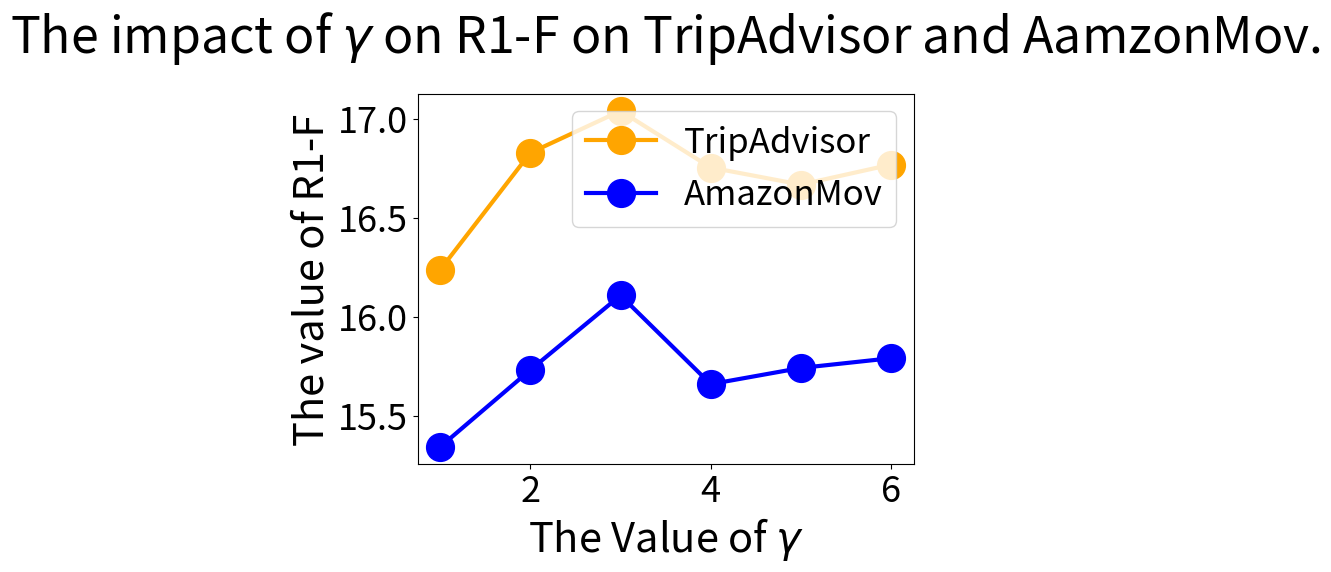

The matplotlib source for this figure:
# trip r2-f 2.0928 2.2608 2.2623 2.1721 2.2088 2.1357
# amov f2-f 1.9153 2.1801 2.2806 2.1394 2.2233 2.2257

# trip r1-f
# amov f1-f
import matplotlib.pyplot as plt

# y1 = [2.0928, 2.2608, 2.2623, 2.1721, 2.2088, 2.1357]
# x1 = range(1, 7)
# x2 = range(1, 7)
# y2 = [1.9153, 2.1801, 2.3421, 2.1394, 2.2233, 2.2257]
# plt.plot(x1, y1,label='TripAdvisor',linewidth=3,color='orange',marker='o', markersize=20)
# plt.plot(x2, y2,label='AmazonMov',linewidth=3,color='blue',marker='o', markersize=20)
# plt.xlabel('The Value of $\gamma$ ', fontsize=30)
# plt.ylabel('The value of R2-F', fontsize=30)
# plt.xticks(fontsize=26)
# plt.yticks(fontsize=26)
# plt.title('The impact of $\gamma$ on R2-F on TripAdvisor and AamzonMov.', fontsize=36, pad=30)
# plt.rcParams.update({'font.size': 25})
# plt.legend(loc='upper right')
# plt.show()


# trip r1-f 16.237, 16.8282, 17.0401, 16.7539, 16.6677, 16.7688
# amov f1-f  15.3416, 15.7308, 16.1074, 15.6590, 15.7408, 15.7900

y1 = [16.237, 16.8282, 17.0401, 16.7539, 16.6677, 16.7688]
x1 = range(1, 7)
x2 = range(1, 7)
y2 = [15.3416, 15.7308, 16.1074, 15.6590, 15.7408, 15.7900]
plt.plot(x1, y1,label='TripAdvisor',linewidth=3,color='orange',marker='o', markersize=20)
plt.plot(x2, y2,label='AmazonMov',linewidth=3,color='blue',marker='o', markersize=20)
plt.xlabel('The Value of $\gamma$ ', fontsize=30)
plt.ylabel('The value of R1-F', fontsize=30)
plt.xticks(fontsize=26)
plt.yticks(fontsize=26)
plt.title('The impact of $\gamma$ on R1-F on TripAdvisor and AamzonMov.', fontsize=36, pad=30)
plt.rcParams.update({'font.size': 25})
plt.legend(loc='upper right')
plt.show()

# bleu-4 of length
# x1 = [5, 10, 15, 20, 25]
# y1 = [1.2193, 1.2002, 1.2797, 1.0784, 1.2055]
# # x2 = range(1, 7)
# y2 = [1.0020, 1.0934, 1.1498, 1.1105, 1.1275]
# plt.plot(x1, y1,label='TripAdvisor',linewidth=3,color='orange',marker='o', markersize=10)
# plt.plot(x1, y2,label='AmazonMov',linewidth=3,color='blue',marker='o', markersize=10)
# plt.xlabel('The Value of length', fontsize=25)
# plt.ylabel('The value of BLEU-4', fontsize=25)
# plt.title('The impact of length on BLEU-4 on TripAdvisor and AmazonMov.', fontsize=30)
# plt.rcParams.update({'font.size': 20})
# plt.legend(loc='upper right')
# plt.show()

# rouge-1 of length
# x1 = [5, 10, 15, 20, 25]
# y1 = [14.9212, 16.5076, 17.1374, 17.0147, 16.5559]
# # x2 = range(1, 7)
# y2 = [12.0356, 13.5341, 15.0882, 14.3291, 12.5832]
# plt.plot(x1, y1,label='TripAdvisor',linewidth=3,color='orange',marker='o', markersize=10)
# plt.plot(x1, y2,label='AmazonMov',linewidth=3,color='blue',marker='o', markersize=10)
# plt.xlabel('The Value of length', fontsize=25)
# plt.ylabel('The value of ROUGE-1', fontsize=25)
# plt.title('The impact of length on ROUGE-1 on TripAdvisor and AmazonMov.', fontsize=30)
# plt.rcParams.update({'font.size': 20})
# plt.legend(loc='upper right')
# plt.show()

# bleu-4 of emsize
# x1 = range(0,7)
# x1_tick = ['16', '32', '64', '128', '256', '512', '1024']
# y1 = [0.8072,  0.9650, 0.9775,  1.1094,  1.1573, 1.2797, 1.1053]
# # x2 = range(1, 7)
# y2 = [0.4911, 0.7567, 0.9912, 0.9939, 1.0835, 1.1498, 1.1109]
# plt.plot(x1, y1,label='TripAdvisor',linewidth=3,color='orange',marker='o', markersize=10)
# plt.plot(x1, y2,label='AmazonMov',linewidth=3,color='blue',marker='o', markersize=10)
# plt.xlabel('The Value of Embedding Size', fontsize=25)
# plt.ylabel('The value of BLEU-4', fontsize=25)
# plt.title('The impact of embedding size on BLEU-4 on TripAdvisor and AmazonMov.', fontsize=30)
# plt.rcParams.update({'font.size': 20})
# plt.xticks(x1, x1_tick)
# plt.legend(loc='upper right')
# plt.show()

# usr of emsize
# x1 = range(0, 7)
# x1_tick = ['16', '32', '64', '128', '256', '512', '1024']
# y1 = [0.0003, 0.0070, 0.0237, 0.0688, 0.2010, 0.5322, 0.4302]# usr
# # y1 = [2.2134, 2.2691, 2.3023, 2.3963, 2.2010, 2.2303, 1.9855] # r2f
# # x2 = range(1, 7)
# y2 = [0.0040, 0.0363, 0.1099, 0.1735, 0.2984, 0.5737, 0.4229] # usr
# # y2 = [1.8217, 2.0964, 2.2591, 2.0721, 2.1885, 2.2477, 2.1419]# r2f
# plt.plot(x1, y1,label='TripAdvisor',linewidth=3,color='orange',marker='o', markersize=10)
# plt.plot(x1, y2,label='AmazonMov',linewidth=3,color='blue',marker='o', markersize=10)
# plt.xlabel('The Value of Embedding Size', fontsize=25)
# plt.ylabel('The value of USR', fontsize=25)
# plt.title('The impact of embedding size on USR on TripAdvisor and AmazonMov.', fontsize=30)
# plt.rcParams.update({'font.size': 20})
# plt.xticks(x1, x1_tick)
# plt.legend(loc='upper right')
# plt.show()